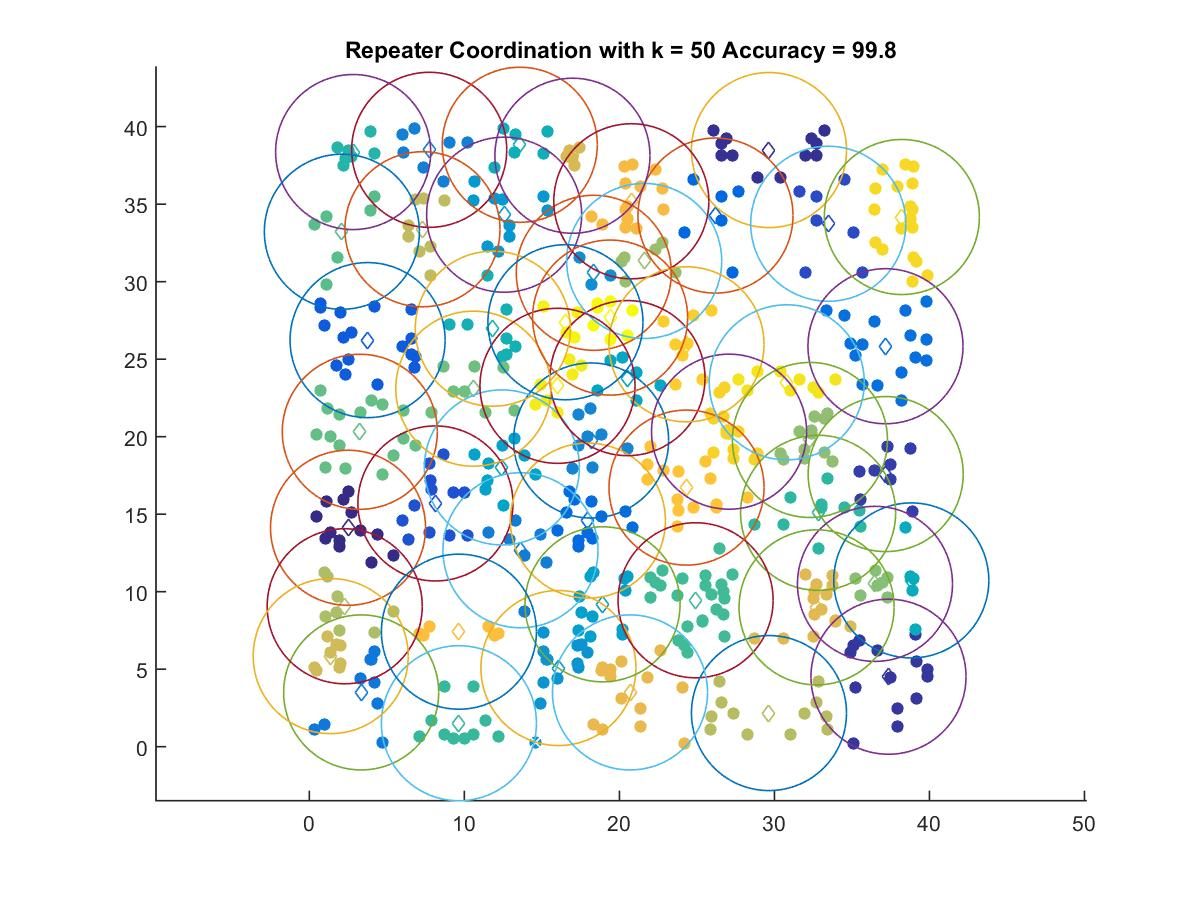

The table this chart was drawn from, first rows:
2.4967, 14.125
29.65, 38.49
37.36, 4.516
37.18, 17.59
33.47, 33.73
8.134, 15.69
3.757, 26.23
26.2, 34.26
17.97, 14.59
37.16, 25.84
3.343, 3.504
13.62, 12.68
7.732, 38.5
18.18, 19.75
18.35, 30.57
16.07, 5.077
12.57, 34.32
18.91, 9.188
12.42, 18.02
20.52, 23.78
38.83, 10.73
13.57, 38.83
11.84, 26.97
2.826, 38.36
32.82, 15.09
9.649, 1.516
24.91, 9.448
2.1, 33.22
3.255, 20.32
10.58, 23.1
36.49, 10.51
32.29, 19.79
21.6, 31.33
2.282, 9.062
29.65, 2.173
7.297, 33.38
1.379, 5.848
16.97, 38.12
32.72, 8.992
20.68, 3.505
20.77, 35.19
9.649, 7.422
24.33, 16.72
24.33, 25.96
27.07, 20.32
38.22, 34.17
30.8, 23.51
16.01, 23.28
16.52, 27.38
19.4, 27.68
